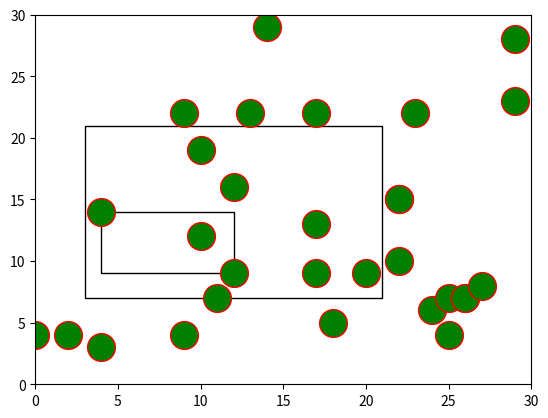

Write the Python code that produced this figure.
import matplotlib.pyplot as plt
from matplotlib.patches import Rectangle
import numpy as np

class Marco():

    def __init__(self, externo, interno):
        self.lim_externo = externo
        self.lim_interno = interno

        self.grueso_izquierdo = self.lim_interno.get_x() - self.lim_externo.get_x()
        self.grueso_derecho = (self.lim_externo.get_x() + self.lim_externo.get_width()) - (self.lim_interno.get_x() + self.lim_interno.get_width())
        self.grueso_superior = (self.lim_externo.get_y() + self.lim_externo.get_height()) - (self.lim_interno.get_y() + self.lim_interno.get_height())
        self.grueso_inferior = self.lim_interno.get_y() - self.lim_externo.get_y()

class Punto():
    pertenece = False

    def __init__(self, x, y):
        self.x_coord = x
        self.y_coord = y

    def compararPertenencia(self, marco):
        
        dentroDeAreaIzquierda = False
        dentroDeAreaDerecha = False
        dentroDeAreaCentralX = False
        dentroDeAreaSuperior = False
        dentroDeAreaInferior = False
        dentroDeAreaCentralY = False

        if((abs(marco.lim_interno.get_x() - self.x_coord) < marco.grueso_izquierdo) and (abs(marco.lim_externo.get_x - self.x_coord) < marco.grueso_derecho)):
            dentroDeAreaDerecha = True

        return 0

def crearMarco(axis):
    x = np.random.randint(3, 7)
    y = np.random.randint(5, 9)

    #incremento de las variables x, y para el marco interior
    m = np.random.randint(1, 3)
    n = np.random.randint(1, 3)

    width = np.random.randint(7, 20)
    height = np.random.randint(9, 20)

    # decremento en la base y altura del rectangulo
    d_width = np.random.randint(1, 10)
    d_height = np.random.randint(1, 10)

    rectanguloexterno = Rectangle((x,y), width, height, fill=False)
    rectanguloInterno = Rectangle((x+m,y+n), abs(width-m-d_width), abs(height-n-d_height), fill=False)

    #definimos el marco en una variable para tenerla siempre con nosotros
    marco = Marco(rectanguloexterno,rectanguloInterno)

    axis.add_patch(marco.lim_externo)
    axis.add_patch(marco.lim_interno)

    print("({},{})\n{}\n{}".format(x, y, m, n))

    return marco

def inicializarPuntos(axis):

    puntos = []

    for i in range(tamano_espacio):
        x = np.random.randint(0, tamano_espacio)
        y = np.random.randint(0, tamano_espacio)

        nuevoPunto = Punto(x, y)

        puntos.append(nuevoPunto)

        axis.plot(nuevoPunto.x_coord, nuevoPunto.y_coord, marker="o", markersize=20, markeredgecolor="red", markerfacecolor="green")

    # print("el punto en x: ",puntos[0].x_coord)
    return puntos

def main():
    #vamos a comenzar creando el lienzo

    figure, axis = plt.subplots()
    axis.set_xlim(0,tamano_espacio)
    axis.set_ylim(0,tamano_espacio)
    axis.plot()

    #creamos el marco

    marco = crearMarco(axis)

    print("grueso Izquiero: ({})\n grueso Derecho: ({})\n grueso superior: ({})\n grueso inferior: ({})".format(marco.grueso_izquierdo, marco.grueso_derecho, marco.grueso_superior, marco.grueso_inferior))
    #inicializamos los puntos
    puntos = inicializarPuntos(axis)
    plt.show()
    return 0

if __name__ == "__main__":

    tamano_espacio = 30
    main()